Run: headless pygame with SDL's dummy video driver; simulated clock (each Clock.tick advances the game by its frame time, no real sleeping); random seed 0; keys injected as events and as key.get_pressed() state; no mouse input.
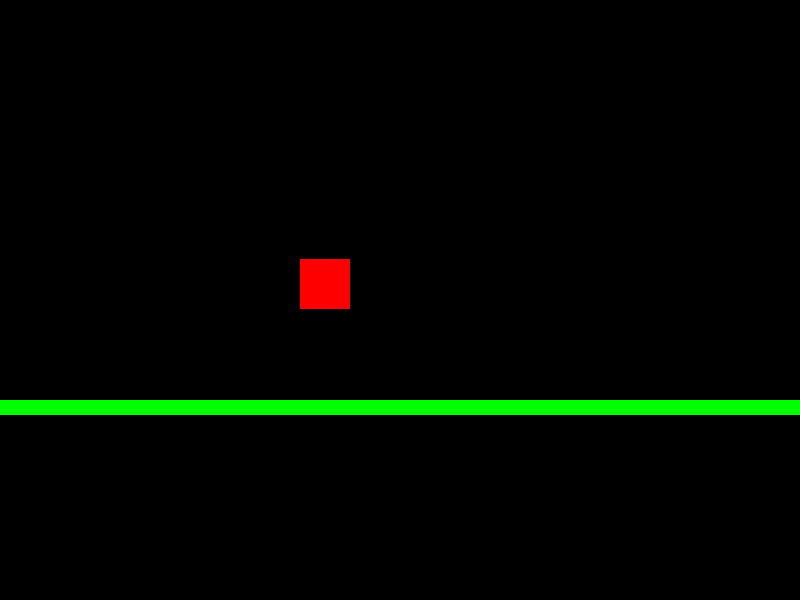
Frame 1 of 4 · flips 1–60 · no input
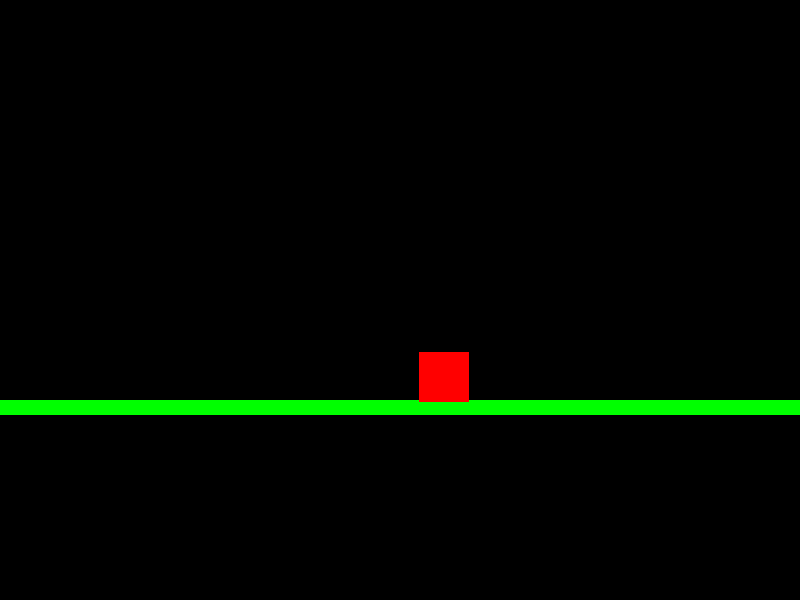
Frame 2 of 4 · flips 61–180 · tapped SPACE, RETURN · held RIGHT (→), D
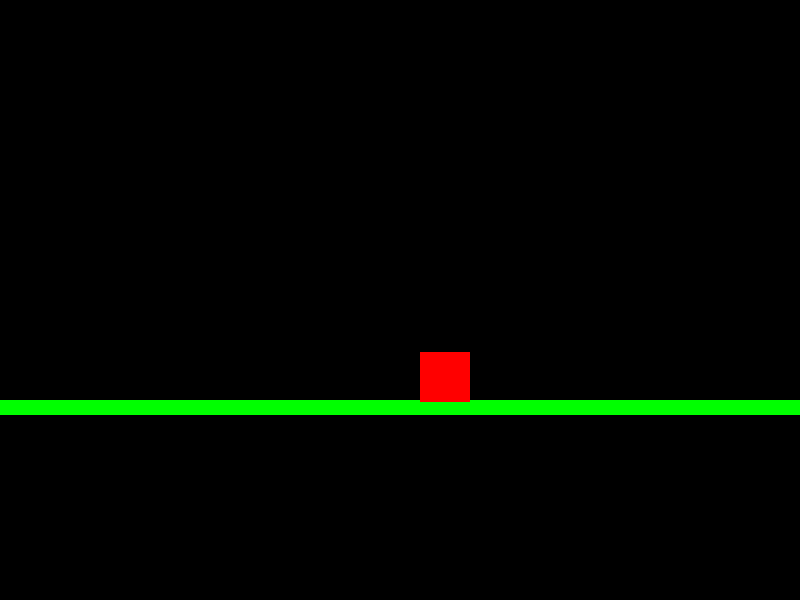
Frame 3 of 4 · flips 181–300 · held DOWN (↓), S
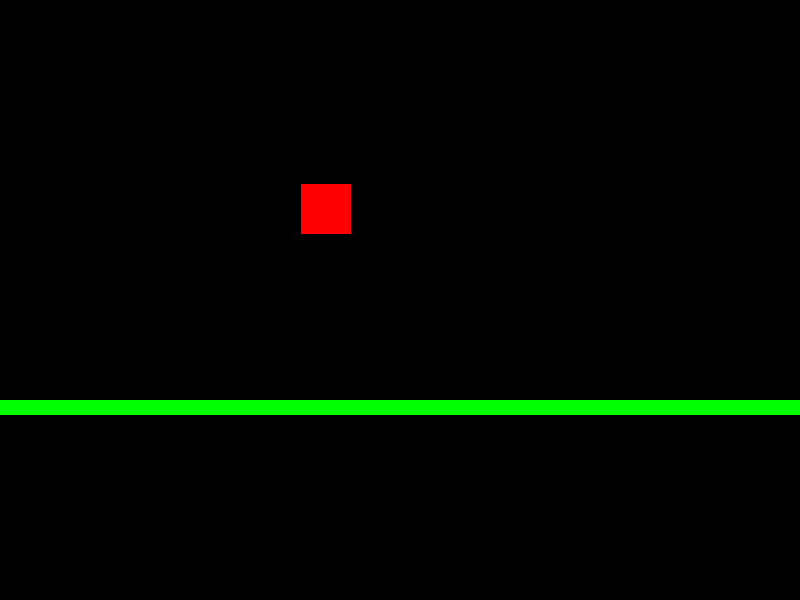
Frame 4 of 4 · flips 301–420 · held LEFT (←), A, UP (↑), W

The pygame program that drew these frames:

"""
Liikumine hetkel vasakule ja paremale + hüppamine. 
Pausi funktsioon tomib, kuid saaks lühemalt ja kõik ühes kohas.

Miski pole kivisse raiutud, kustuta ja muuda julgelt, tegin selle lihtsalt harjutamiseks.

Siit edasi nt: ?
Maailma lajendamine
Vaba liikumine - et liikumine ei peaks olema ekraani sees, vaid mängija saab liikuda ringi
Liikumine teha sujuvamaks
Minu arust võiks teha ekraani(screeni) suuremaks ja jääda kindla suuruse juurde, et selle ümber hakata ehitama
Äkki teha mingi tickrate, saaks jooksutada kindla FPSi peal - oleks vast stabiilsem

"""
# W, A, S, D nupud liikumiseks, P pausile panemiseks
import pygame

pygame.init()


screen_width =  800
screen_height = 600
screen = pygame.display.set_mode((screen_width, screen_height))

#Objektid
platform = pygame.Rect(0, 400, 800, 15)  # Platvormi asukoht ja suurus

#Mängija
player = pygame.Rect((300, 250, 50, 50)) #Alguspunkt
speed = 1 #Mängija kiiruse koefitsent
playerfalling = 0  # Vertikaalne liikumiskiirus (langev kiirus)
gravity = 0.01  # Gravitatsiooni tugevus
jump = -2 # Hüppe tugevus    

#Paus ja run
paused = False
run = True

def pause():
    # Pausi menüü teade
    font = pygame.font.SysFont('Arial', 40)
    text = font.render('Mäng on pausil. Vajuta P tähte, et jätkata.', True, (255, 255, 255))

    #Teksti ekraani keskele (see suht hea, universaalne erinevatele screen suurustele)
    text_width, text_height = text.get_size()
    x_pos = (screen_width - text_width) // 2
    y_pos = (screen_height - text_height) // 2
    screen.blit(text, (x_pos, y_pos))

    # Quit tekst
    font_small = pygame.font.SysFont('Arial', 30)
    small_text = font_small.render('Vajuta Q, et lahkuda.', True, (255, 255, 255))
    screen.blit(small_text, (x_pos, y_pos + 60))

    pygame.display.update()

    #Mängu sulgemine, pausilt maha võtmine
    #Kuna see on funktsioon peab midagi returnima, et tagasi game loop-i minna
    while True:
        for event in pygame.event.get():
            if event.type == pygame.KEYDOWN:
                if event.key == pygame.K_q:
                    return False
                if event.key == pygame.K_p:
                    return True
            if event.type == pygame.QUIT:
                run = False
            

#PÕHITSÜKKEL ehk game loop - väga tähtis :)
while run:
    screen.fill(color='black')

    #Platformi ja mängija
    pygame.draw.rect(screen, (0, 255, 0), platform)
    pygame.draw.rect(screen, (255, 0, 0), player)
    player.y += playerfalling #Rakendame mängija vertikaalset liikumist
    

    # Gravitatsioon - kui mängija on platvormil või õhus, siis kukutatakse ta allapoole
    if player.colliderect(platform):  # Kui mängija on platvormil
        playerfalling = 0
        player.bottom <= platform.top  # Asetame mängija platvormi peale
    else:
        playerfalling += gravity  # Rakendame gravitatsiooni
    

    # Liikumine:
    keys = pygame.key.get_pressed()
    if keys[pygame.K_a]:
        player.move_ip(-speed, 0)
    if keys[pygame.K_d]:
        player.move_ip(speed, 0)
    if keys[pygame.K_w] and player.colliderect(platform):  #Hüpe toimub ainult, kui mängija on platvormil
        playerfalling = jump

    #Eventid
    for event in pygame.event.get():
        if event.type == pygame.QUIT: #Ristist kinni
            run = False
            
        if event.type == pygame.KEYDOWN:
            if event.key == pygame.K_p:#Paus

                if pause() == False:
                     run = False


    pygame.display.update()

pygame.quit()
